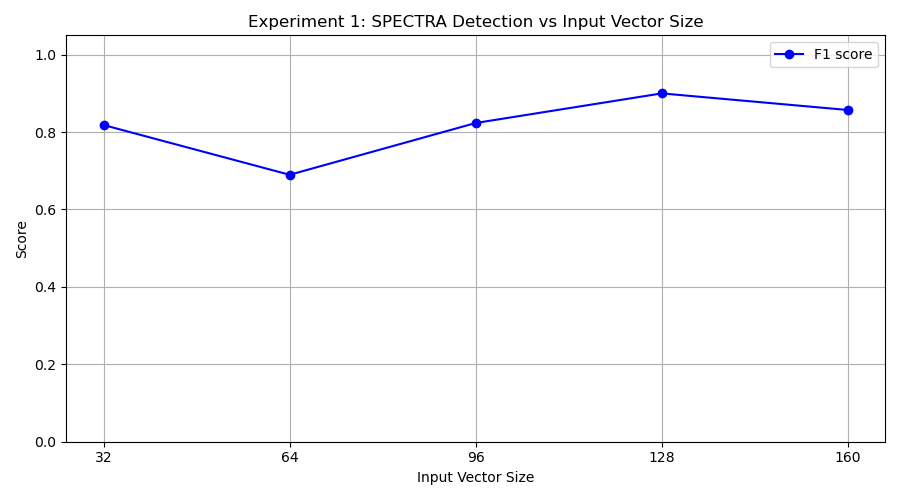

Values plotted in this chart, from the file beside it:
input_vec_size, tp, fp, tn, fn, precision, recall, f1
32, 9, 3, 7, 1, 0.75, 0.9, 0.8182
64, 10, 9, 1, 0, 0.5263, 1.0, 0.6897
96, 7, 0, 10, 3, 1.0, 0.7, 0.8235
128, 9, 1, 9, 1, 0.9, 0.9, 0.9
160, 9, 2, 8, 1, 0.8182, 0.9, 0.8571
